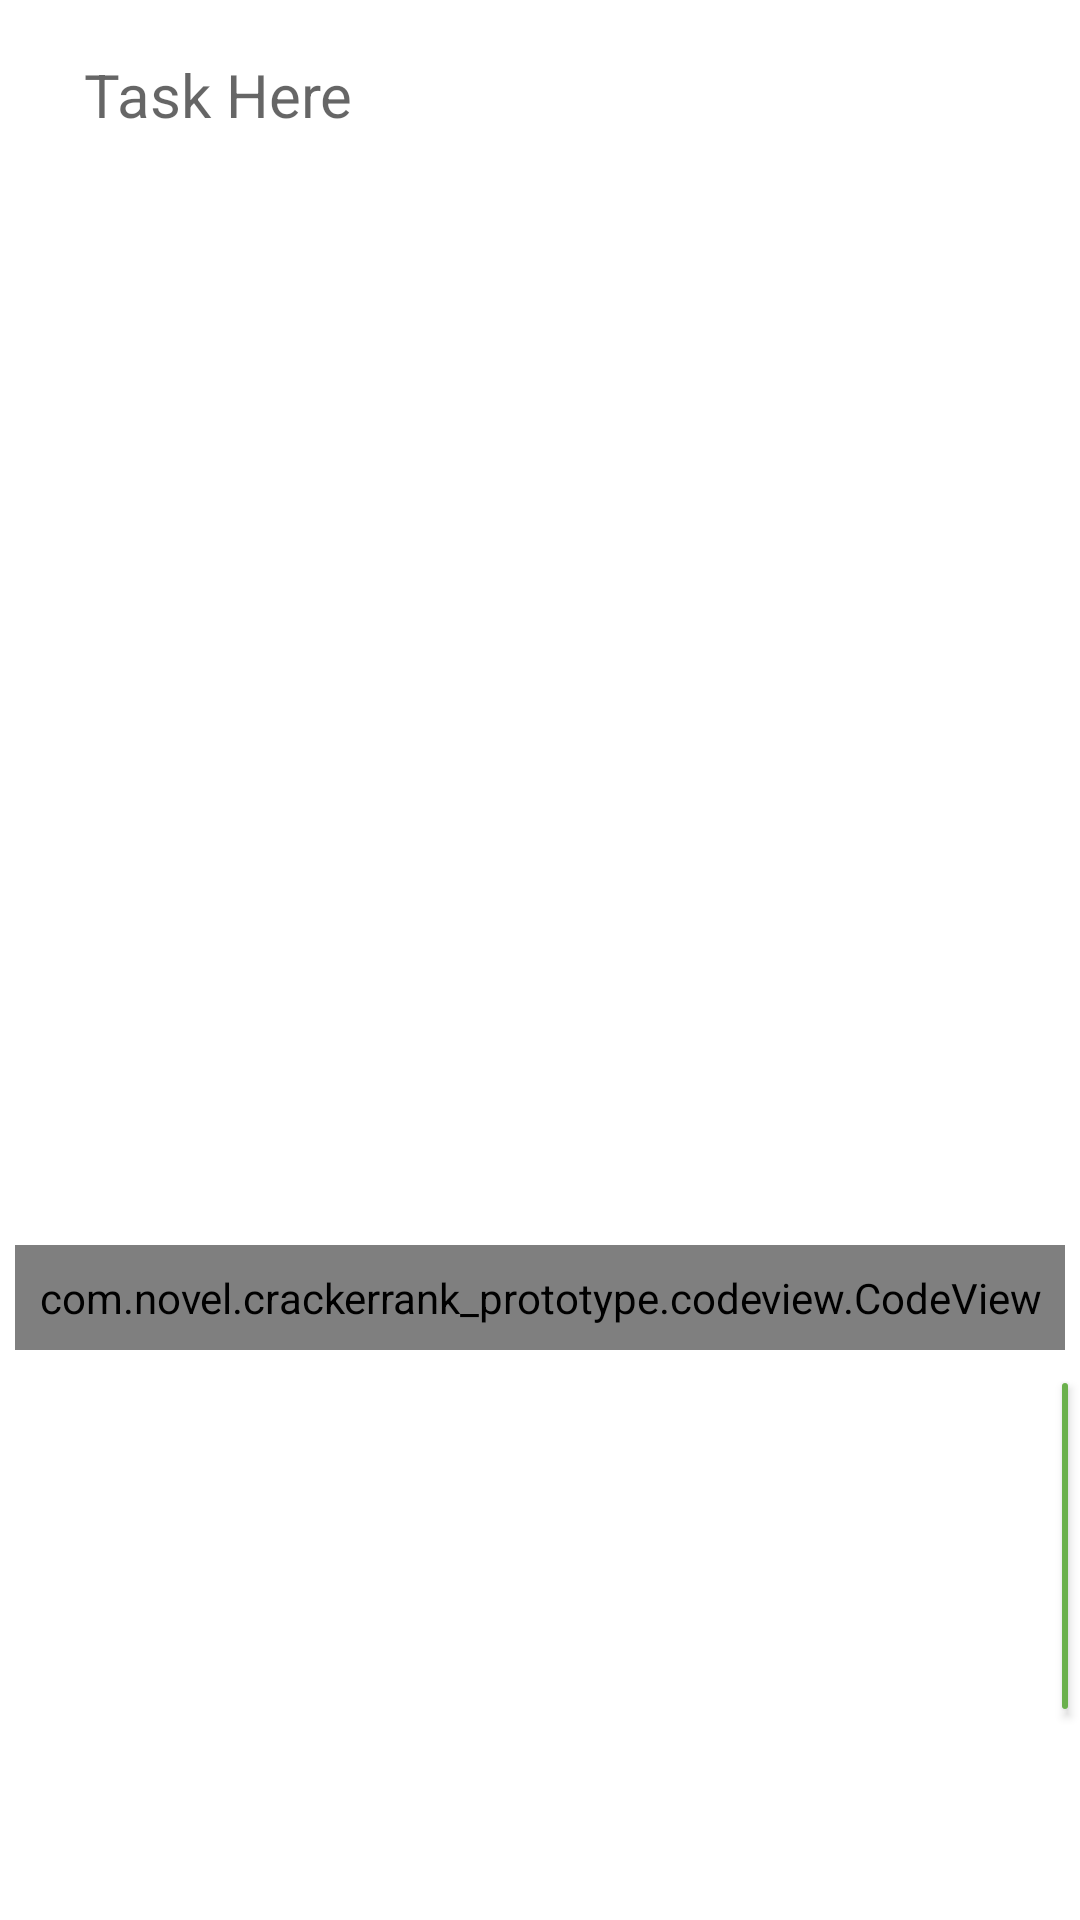

This screen was rendered from an Android layout file. Write that file and the resources it references.
<!-- AndroidManifest.xml: application theme Theme.Crackerrank_Prototype -->
<!-- res/layout/activity_detail_soal.xml -->
<?xml version="1.0" encoding="utf-8"?>
<LinearLayout xmlns:android="http://schemas.android.com/apk/res/android"
    xmlns:app="http://schemas.android.com/apk/res-auto"
    xmlns:tools="http://schemas.android.com/tools"
    android:layout_width="match_parent"
    android:layout_height="match_parent"
    android:orientation="vertical"
    tools:context=".DetailSoal">

    <LinearLayout
        android:layout_width="match_parent"
        android:layout_height="wrap_content"
        android:orientation="vertical">




        <TextView
            android:id="@+id/txt_judul_atas"
            android:layout_width="match_parent"
            android:layout_height="350dp"
            android:layout_marginLeft="20dp"
            android:layout_marginTop="10dp"
            android:layout_marginRight="20dp"
            android:layout_marginBottom="50dp"
            android:background="@drawable/border"
            android:focusable="true"
            android:gravity="top"
            android:hint="Task Here"
            android:inputType="textMultiLine"
            android:padding="8dp"
            android:textSize="20dp" />

        <com.novel.crackerrank_prototype.codeview.CodeView
            android:id="@+id/edit_codeView"
            android:layout_width="match_parent"
            android:layout_marginLeft="20dp"
            android:layout_marginRight="20dp"
            android:layout_height="wrap_content"
            android:layout_margin="5dp"
            android:layout_marginTop="100dp"
            android:padding="8dp"
            android:hint="Public Static Void main [args] {
                \n}"
            android:background="@drawable/border"/>

        <Button
            android:id="@+id/btn_submit"
            android:layout_width="wrap_content"
            android:layout_height="wrap_content"
            android:layout_marginLeft="350dp"
            android:text="Submit"
            app:cornerRadius="18dp"
            android:backgroundTint="@color/pureapple"/>

    </LinearLayout>
    
</LinearLayout>
<!-- resources referenced by this layout -->
<resources>
  <color name="pureapple">#6ab04c</color>
  <style name="Theme.Crackerrank_Prototype" parent="Theme.MaterialComponents.DayNight.DarkActionBar">
          
          <item name="colorPrimary">@color/lightblue</item>
          <item name="colorPrimaryVariant">@color/blue</item>
          <item name="colorOnPrimary">@color/white</item>
          
          <item name="colorSecondary">@color/teal_200</item>
          <item name="colorSecondaryVariant">@color/teal_700</item>
          <item name="colorOnSecondary">@color/black</item>
          
          <item name="android:statusBarColor" tools:targetApi="l">?attr/colorPrimaryVariant</item>
          
      </style>
  <color name="lightblue">#74b9ff</color>
  <color name="blue">#0984e3</color>
  <color name="white">#FFFFFFFF</color>
  <color name="teal_200">#FF03DAC5</color>
  <color name="teal_700">#FF018786</color>
  <color name="black">#FF000000</color>
</resources>
